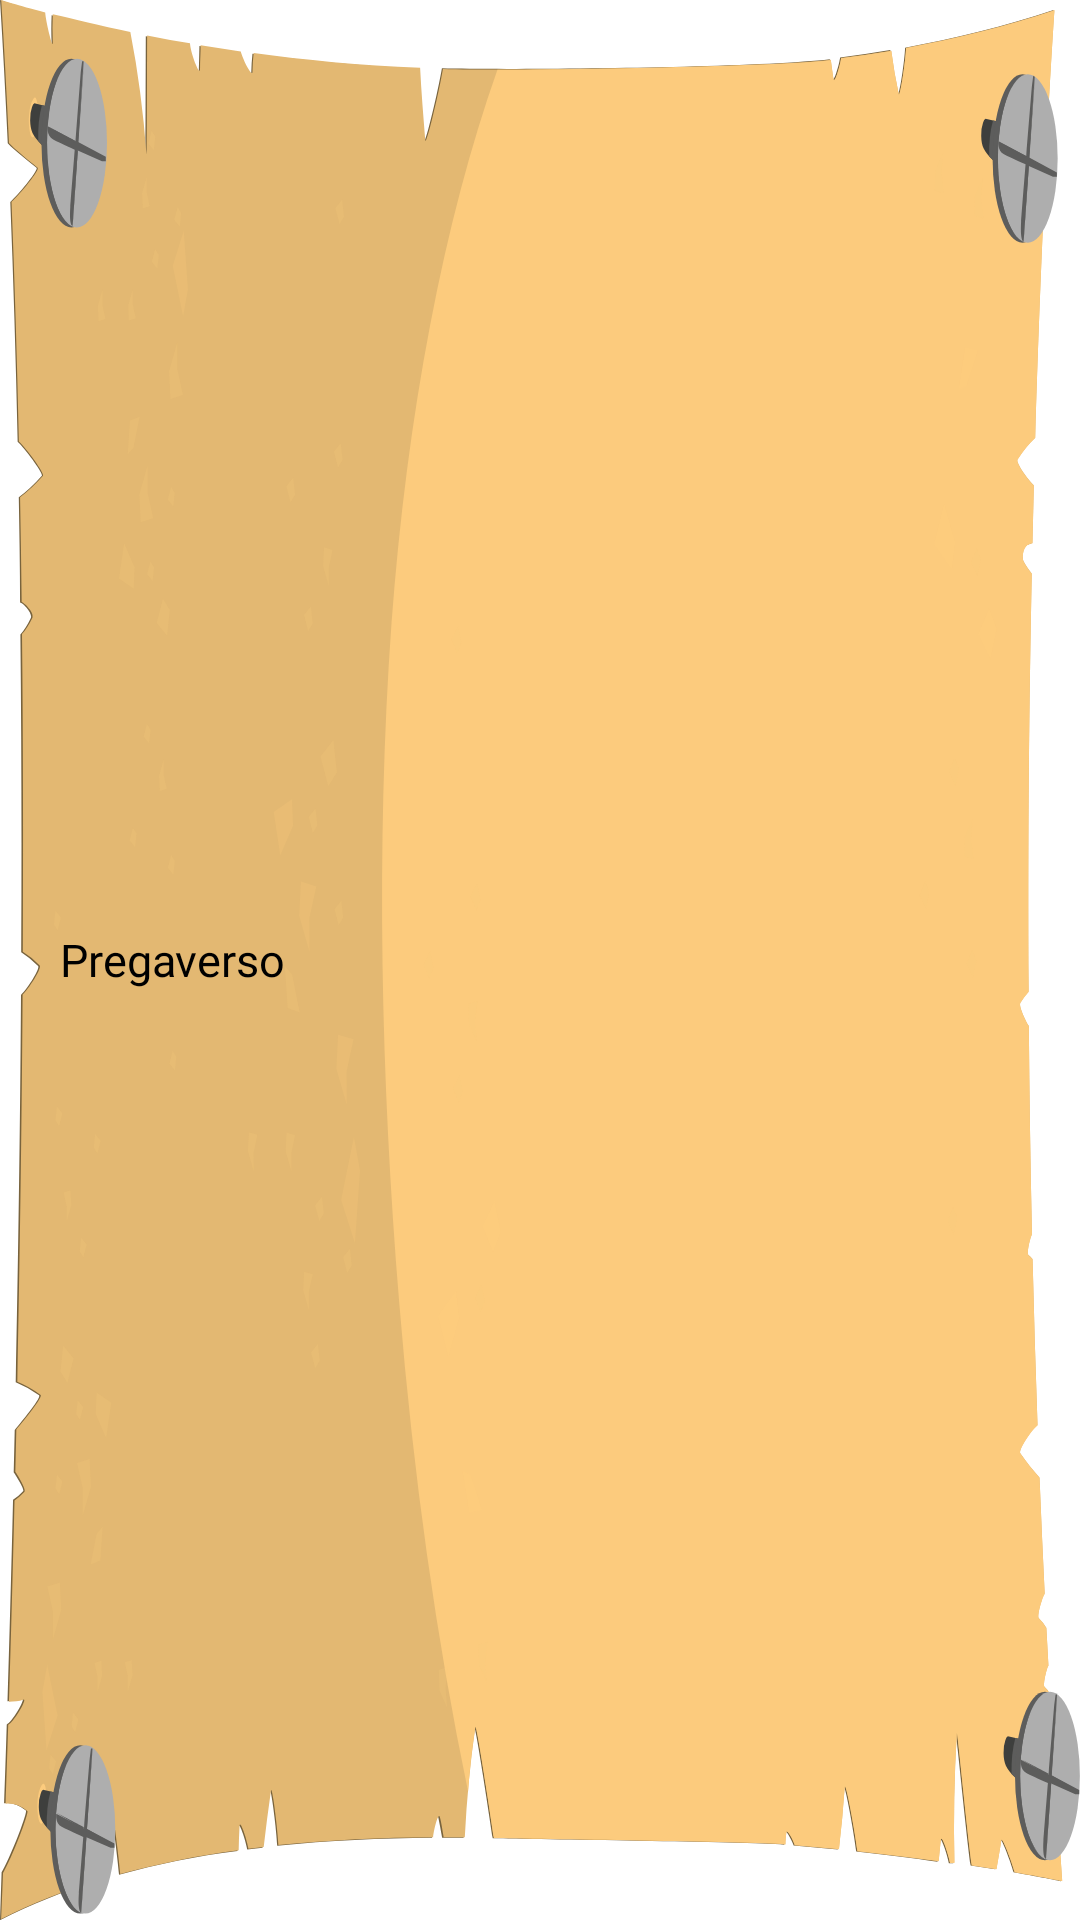

Produce the Android XML layout that renders to this screen, including the resource entries it uses.
<!-- AndroidManifest.xml: application theme Theme.Pregaverso -->
<!-- res/layout/popupinformativo.xml -->
<?xml version="1.0" encoding="utf-8"?>
<LinearLayout xmlns:android="http://schemas.android.com/apk/res/android"
    android:layout_width="wrap_content"
    android:layout_height="wrap_content"
    android:layout_gravity="center"
    android:padding="20sp"
    android:gravity="center"
    android:background="@drawable/popuporizz"
    android:orientation="vertical">

    <TextView
        android:id="@+id/btnprocedi"
        android:layout_width="match_parent"
        android:layout_height="wrap_content"
        android:clickable="true"
        android:text="Pregaverso"
        android:textAlignment="textStart"
        android:paddingBottom="20sp"
        android:paddingTop="20sp"
        android:fontFamily="@font/medievalsharp"
        android:textSize="15sp"
        android:textColor="@color/black"
        android:focusable="true"/>

</LinearLayout>
<!-- resources referenced by this layout -->
<resources>
  <!-- drawable popuporizz: vector/xml drawable (drawable, 29062 chars, omitted) -->
  <style name="Theme.Pregaverso" parent="Theme.MaterialComponents.DayNight.DarkActionBar">
          
          <item name="colorPrimary">@color/purple_500</item>
          <item name="colorPrimaryVariant">@color/purple_700</item>
          <item name="colorOnPrimary">@color/white</item>
          
          <item name="colorSecondary">@color/teal_200</item>
          <item name="colorSecondaryVariant">@color/teal_700</item>
          <item name="colorOnSecondary">@color/black</item>
          
          <item name="android:statusBarColor">?attr/colorPrimaryVariant</item>
          
      </style>
  <!-- not gathered from this repository: default colours our renderer supplied (Android Studio template values) -->
  <color name="purple_500">#FF6200EE</color>
  <color name="purple_700">#FF3700B3</color>
  <color name="teal_200">#FF03DAC5</color>
  <color name="teal_700">#FF018786</color>
  <color name="black">#FF000000</color>
  <color name="white">#FFFFFFFF</color>
</resources>
